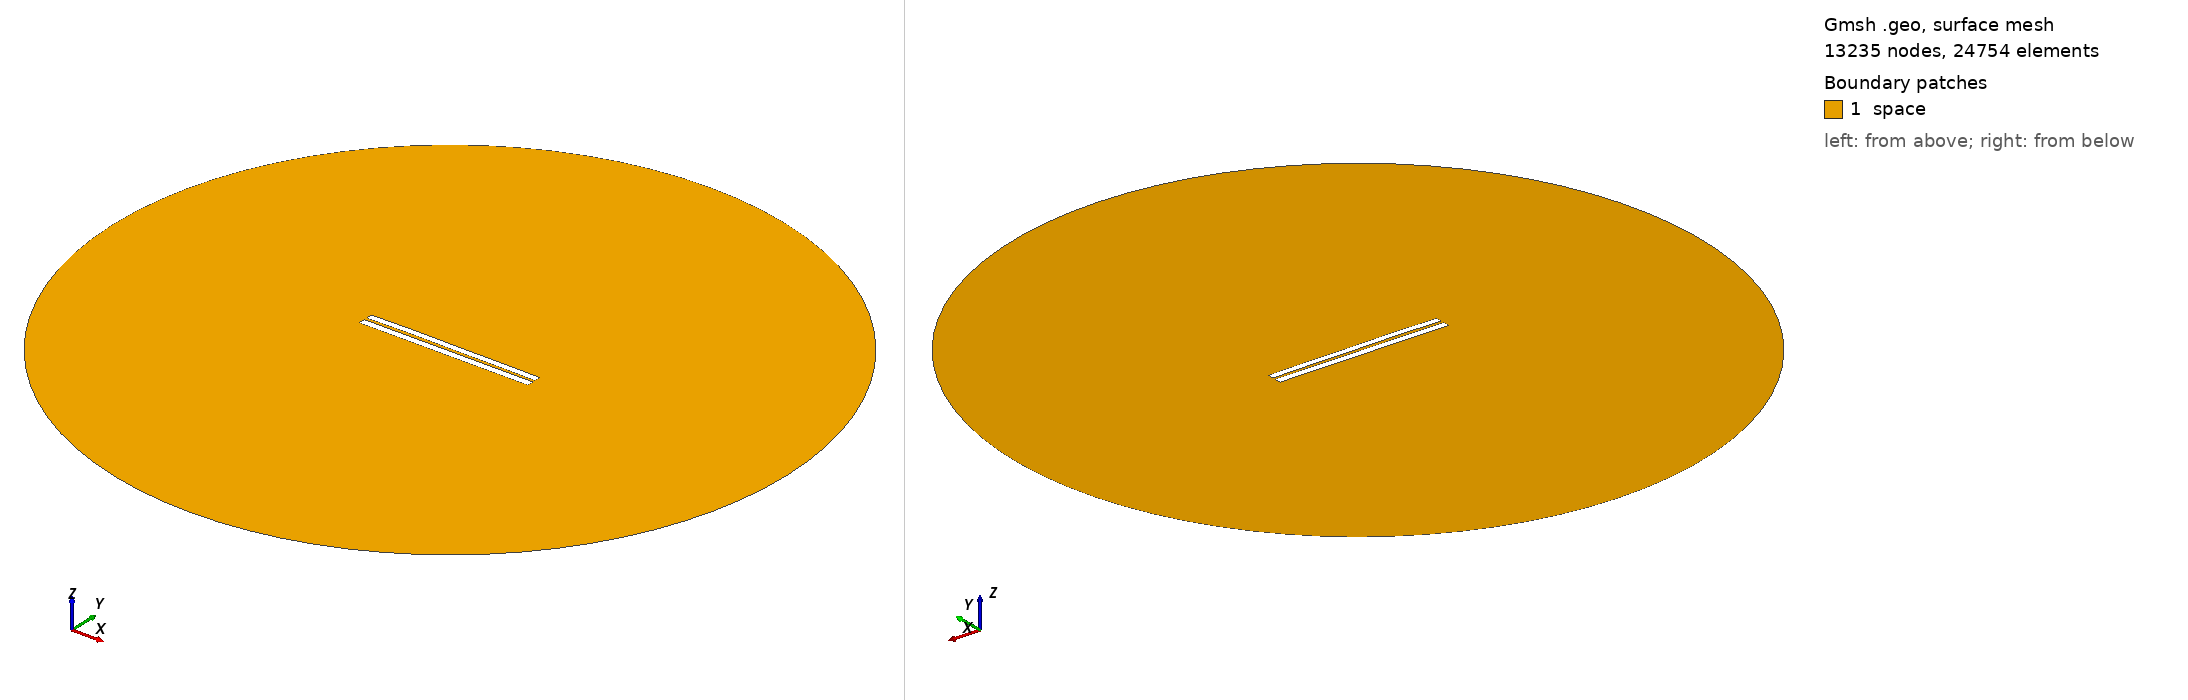

Gmsh geometry script, surface-meshed: 13235 nodes, 24754 surface elements. Boundary patches (legend numbers): 1 space. Left view from above one corner, right view from below the opposite corner. Legend entries are the model's physical surfaces. The drawing asked Gmsh for element sizes between 1% and 20% of the model's largest extent; the script's own settings can give other sizes.

=== 3494.geo (drawn) ===
//---------------------------------------
// Geometry kernel
//---------------------------------------

SetFactory("OpenCASCADE");



//---------------------------------------
// Parameters of the geometry
//---------------------------------------

// Overetch of the upper plate
overetch = 0.125;

// Distance between the plates
distance = 1.5;

// Discretization over the x axis (for the deformation)
nx = 50; 

// Length of the plate
L = 100 - overetch; 

// Number of modes
n = 4; 

// 1st mode coefficient
coeff(1) = 0.0;
beta(1) = 0.596864 * 3.1415926535 / L;

// 2nd mode coefficient
coeff(2) = 0.15;
beta(2) = 1.49418 * 3.1415926535 / L;

// 3rd mode coefficient
coeff(3) = 0.07499999999999998;
beta(3) = 2.50025 * 3.1415926535 / L;

// 4th mode coefficient
coeff(4) = 0.07499999999999998;
beta(4) = 3.49999 * 3.1415926535 / L;



//---------------------------------------
// Upper plate (deformed rectangle)
//---------------------------------------

// Coordiantes of the upper plate
xmin = -50;
xmax = 50 - overetch;

// Height of the upper plate
yheight = 4 - 2 * overetch;

// Indexes of the points
UpperID[] = {};
LowerID[] = {};
LeftID[] = {};
RightID[] = {};

// Point index
p = 1;

// Horizontal edges
For i In {1:nx}
    x = xmin + (i-1)*(xmax - xmin)/(nx-1);

    y_bottom = distance / 2 + overetch;
    For j In {1:n}
        C = (Cosh(beta(j)*L) + Cos(beta(j)*L)) / (Sinh(beta(j)*L) + Sin(beta(j)*L));
        y_bottom  = y_bottom + coeff(j) * (Cosh(beta(j)*(x+50)) - Cos(beta(j)*(x+50)) - C * (Sinh(beta(j)*(x+50)) - Sin(beta(j)*(x+50))));
    EndFor

    y_top = y_bottom + yheight;

    Point(p) = {x, y_top, 0, 1.0};
    UpperID[i] = p;
    p = p + 1;

    Point(p) = {x, y_bottom, 0, 1.0};
    LowerID[i] = p;
    p = p + 1;
EndFor

// Create point lists
UpperPts[] = {}; LowerPts[] = {};
For i In {1:nx}
  UpperPts[] += {UpperID[i]};
  LowerPts[] += {LowerID[i]};
EndFor

// Build splines
Spline(1) = {UpperPts[]};
Spline(2) = {LowerPts[]};
Line(3) = {LowerPts[nx-1], UpperPts[nx-1]};
Line(4) = {LowerPts[0], UpperPts[0]};

// Build the plane surface
Curve Loop(1) = {2, 3, -1, -4};
Plane Surface(1) = {1};



//---------------------------------------
// Lower plate (rectangle)
//---------------------------------------

// Vertices
Point(1001) = {-50, -1, 0, 1.0};
Point(1002) = { 50, -1, 0, 1.0};
Point(1003) = { 50,  -5, 0, 1.0};
Point(1004) = {-50,  -5, 0, 1.0};

// Edges
Line(5) = {1001, 1002};
Line(6) = {1002, 1003};
Line(7) = {1003, 1004};
Line(8) = {1004, 1001};

// Plane surface
Line Loop(2) = {5, 6, 7, 8};
Plane Surface(2) = {2}; 



//---------------------------------------
// Outer (fictious) boundary
//---------------------------------------

// Points
Point(1005) = {0, 0, 0};       // Center
Point(1006) = {200, 0, 0};     // Start point
Point(1007) = {0, 200, 0};     // 90 degrees
Point(1008) = {-200, 0, 0};    // 180 degrees
Point(1009) = {0, -200, 0};    // 270 degrees

// Circle arcs (each needs start, center, end)
Circle(9) = {1006, 1005, 1007};
Circle(10) = {1007, 1005, 1008};
Circle(11) = {1008, 1005, 1009};
Circle(12) = {1009, 1005, 1006};

// Plane surface for the entire domain
Curve Loop(3) = {9, 10, 11, 12};
Surface(3) = {3};

// Subtract the plates from the whole domain to obtain the actual domain where we want to solve the equations
BooleanDifference{ Surface{3}; Delete; }{ Surface{1}; Surface{2}; Delete; }




//---------------------------------------
// Transfinite Lines/Curves
//---------------------------------------

// Set the number of points on the boundaries
r = 7;

// Plates
Transfinite Curve {1, 2} = 50*r Using Progression 1;
Transfinite Curve {3, 4} = 2*r Using Progression 1;
Transfinite Line {5, 7} = 50*r Using Progression 1;
Transfinite Line {6, 8} = 2*r Using Progression 1;

// Outer boundary
Transfinite Line {9, 10, 11, 12} = 20 Using Progression 1;



//---------------------------------------
// Physical groups
//---------------------------------------                

// Physical curves (boundaries)
Physical Line("force_segment", 10) = {2};
Physical Line("upper_plate", 11) = {1, 3, 4};
Physical Line("lower_plate", 12) = {5, 6, 7, 8};
Physical Line("boundary", 20) = {9, 10, 11, 12};

// Physical Surfaces
Physical Surface("space", 30) = {3};



//---------------------------------------
// 6. Generate the Mesh
//---------------------------------------

// 2D mesh generation
Mesh 2;
